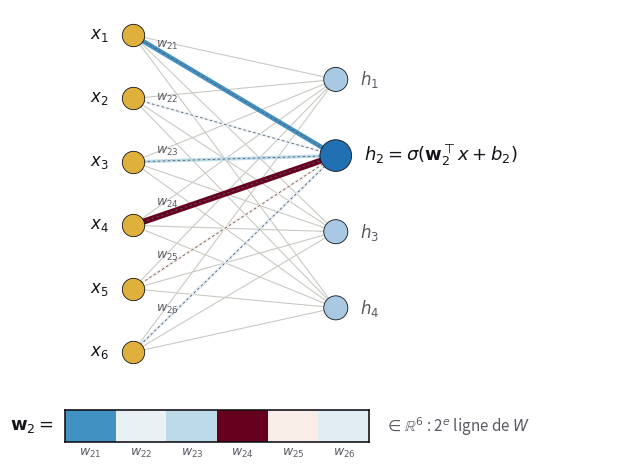

This figure's Python source: (Note: this script raises an exception after producing the figure.)
"""
Un neurone = une ligne de W : h_i = tanh(w_i . x + b_i).
Reseau 6 -> 4 coherent avec la heatmap W (4 x 6) de la slide.
Sortie : PNG a fond transparent, pense pour un fond de slide clair.
"""
import numpy as np
import matplotlib
matplotlib.use("Agg")
import matplotlib.pyplot as plt
from matplotlib.colors import TwoSlopeNorm

# ---- Palette alignee sur le CSS de la presentation -------------------------
BLEU   = "#1F6FB2"
OR     = "#E0B03C"
ENCRE  = "#14141A"
GRIS   = "#5A5A63"
FILET  = "#C9C9C2"
CMAP   = plt.get_cmap("RdBu_r")   # meme colormap que la heatmap de W
DPI = 220

plt.rcParams.update({"font.size": 11, "text.color": ENCRE,
                     "savefig.transparent": True})

rng = np.random.default_rng(3)
W = rng.normal(0, 1, size=(4, 6))
i_sel = 1                          # neurone mis en avant (2e ligne de W)
norm = TwoSlopeNorm(vcenter=0, vmin=-np.abs(W).max(), vmax=np.abs(W).max())

# ---- Positions des noeuds --------------------------------------------------
x_in, x_h = 0.0, 3.2
y_in = np.linspace(2.5, -2.5, 6)
y_h = np.linspace(1.8, -1.8, 4)

fig, ax = plt.subplots(figsize=(7.6, 4.6))

# Aretes : grises pour les neurones non selectionnes
for i, yh in enumerate(y_h):
    if i == i_sel:
        continue
    for yi in y_in:
        ax.plot([x_in, x_h], [yi, yh], color=FILET, lw=.8, zorder=1)

# Aretes du neurone selectionne : couleur et epaisseur selon le poids
for j, yi in enumerate(y_in):
    w = W[i_sel, j]
    ax.plot([x_in, x_h], [yi, y_h[i_sel]], color=GRIS, lw=.6,
            ls=(0, (3, 3)), zorder=2.5)
    ax.plot([x_in, x_h], [yi, y_h[i_sel]], color=CMAP(norm(w)),
            lw=1.8 + 2.6 * abs(w) / np.abs(W).max(), zorder=2,
            solid_capstyle="round")
    ax.text(x_in + .55, yi + (y_h[i_sel] - yi) * .17 + .12,
            f"$w_{{{i_sel+1}{j+1}}}$", fontsize=9, color=GRIS,
            ha="center", zorder=5)

# Noeuds
ax.scatter(np.full(6, x_in), y_in, s=260, c=OR, edgecolors=ENCRE,
           linewidths=.6, zorder=3)
for j, yi in enumerate(y_in):
    ax.text(x_in - .38, yi, f"$x_{j+1}$", ha="right", va="center", fontsize=12)

couleurs_h = [BLEU if i == i_sel else "#A9C8E3" for i in range(4)]
ax.scatter(np.full(4, x_h), y_h, s=[520 if i == i_sel else 300 for i in range(4)],
           c=couleurs_h, edgecolors=ENCRE, linewidths=.6, zorder=3)
for i, yh in enumerate(y_h):
    if i != i_sel:
        ax.text(x_h + .38, yh, f"$h_{i+1}$", ha="left", va="center",
                fontsize=12, color=GRIS)

# Formule du neurone selectionne, a droite du noeud
ax.text(x_h + .45, y_h[i_sel],
        rf"$h_{i_sel+1} = \sigma(\mathbf{{w}}_{i_sel+1}^\top x + b_{i_sel+1})$",
        ha="left", va="center", fontsize=13, color=ENCRE)

# Ligne w_i dessinee sous le reseau : c'est la ligne i de W
ax_w = fig.add_axes([.14, .06, .40, .07])
ax_w.imshow(W[i_sel][None, :], cmap=CMAP, norm=norm, aspect="auto")
ax_w.set_xticks(range(6), [f"$w_{{{i_sel+1}{j+1}}}$" for j in range(6)],
                fontsize=9, color=GRIS)
ax_w.set_yticks([])
ax_w.tick_params(length=0)
for s in ax_w.spines.values():
    s.set_color(ENCRE); s.set_linewidth(1.2)
fig.text(.125, .095, rf"$\mathbf{{w}}_{i_sel+1} =$", ha="right", va="center",
         fontsize=13)
fig.text(.56, .095, r"$\in \mathbb{R}^{6}$ : 2$^{e}$ ligne de $W$", ha="left",
         va="center", fontsize=11, color=GRIS)

ax.set_xlim(-1.1, 7.6)
ax.set_ylim(-2.9, 2.9)
ax.set_aspect("equal")
ax.set_axis_off()
fig.subplots_adjust(left=0, right=1, top=1, bottom=.2)
fig.savefig("./assets/img/04_neurone_affine.png", dpi=DPI)
plt.close(fig)
print("OK")
